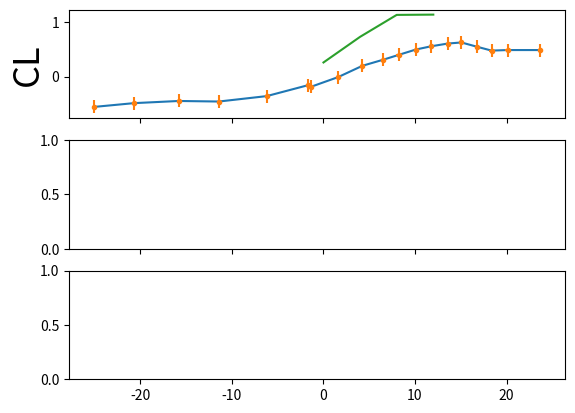

The matplotlib source for this figure: (Note: this script raises an exception after producing the figure.)
import matplotlib.pyplot as plt
import numpy as np
# NOTE: Re:6E4
# NOTE: Experimental
AOA=[-25.10,-20.72,-15.82,-11.43,-6.20,-1.72,-1.40,1.59,4.26,6.49,8.20,10.10,
11.78,13.58,15.07,16.80,18.36,20.12,23.69]
AOA_E=[0.24,0.24,0.24,0.24,0.24,0.24,0.24,0.24,0.24,0.24,0.24,0.24,0.24,0.24,
0.24,0.24,0.24,0.24,0.24]

CL=[-0.56,-0.49,-0.45,-0.46,-0.36,-0.16,-0.19,-0.01,0.20,0.31,0.40,0.50,0.56,
0.61,0.63,0.55,0.48,0.49,0.49]
CL_E=[0.12,0.12,0.12,0.12,0.12,0.12,0.12,0.12,0.12,0.12,0.12,0.12,0.12,0.12,
0.12,0.12,0.12,0.12,0.12]

CD=[0.33,0.25,0.17,0.12,0.03,0.01,0.02,0.01,0.02,0.02,0.03,0.04,0.05,0.06,0.08,
0.16,0.19,0.21,0.24]
CD_E=[0.08,0.08,0.08,0.08,0.08,0.08,0.08,0.08,0.08,0.08,0.08,0.08,0.08,0.08,
0.08,0.08,0.08,0.08,0.08]

CM=[-0.35,-0.34,-0.35,-0.34,-0.29,-0.30,-0.31,-0.31,-0.30,-0.31,-0.31,-0.33,
-0.33,-0.33,-0.33,-0.27,-0.25,-0.24,-0.23]
CM_E=[0.15,0.15,0.15,0.15,0.15,0.15,0.15,0.15,0.15,0.15,0.15,0.15,0.15,0.15,
0.15,0.15,0.15,0.15,0.15]
# NOTE: CFD
A_CFD=[0,4,8,12]
CL_CFD=[0.261,0.734,1.139,1.144]
CD_CFD=[0.01532,0.01841,0.02794,0.10236]
CM_CFD=[-0.05,-0.055,-0.059,-0.027]


fig, axs=plt.subplots(3,1,sharex=True)
axs[0].plot(AOA, CL, label='Experimental')
axs[0].errorbar(AOA, CL, xerr=AOA_E, yerr=CL_E, fmt='.', label='Scatter Uncertanty' )
axs[0].plot(A_CFD, CL_CFD, label='CFD')
axs[0].set_ylabel('CL',size=26)
axs[0].grid(b=True, which='both', axis='both')
axs[0].legend(fontsize=16)
axs[0].tick_params(labelsize=18)

axs[1].plot(AOA, CD, label='Experimental')
axs[1].errorbar(AOA, CD, xerr=AOA_E, yerr=CD_E, fmt='.', label='Scatter Uncertanty' )
axs[1].plot(A_CFD, CD_CFD, label='CFD')
axs[1].set_ylabel('CD',size=26)
axs[1].grid(b=True, which='both', axis='both')
axs[1].legend(fontsize=16)
axs[1].tick_params(labelsize=18)

axs[2].plot(AOA, CM, label='Experimental')
axs[2].errorbar(AOA, CM, xerr=AOA_E, yerr=CM_E, fmt='.', label='Scatter Uncertanty' )
axs[2].plot(A_CFD, CM_CFD, label='CFD')
axs[2].grid(b=True, which='both', axis='both')
axs[2].legend(fontsize=16)
axs[2].set_ylabel('CM',size=26)
axs[2].set_xlabel('Angle of Attack [degree]',size=26)
axs[2].tick_params(labelsize=18)


plt.draw()
plt.show()
